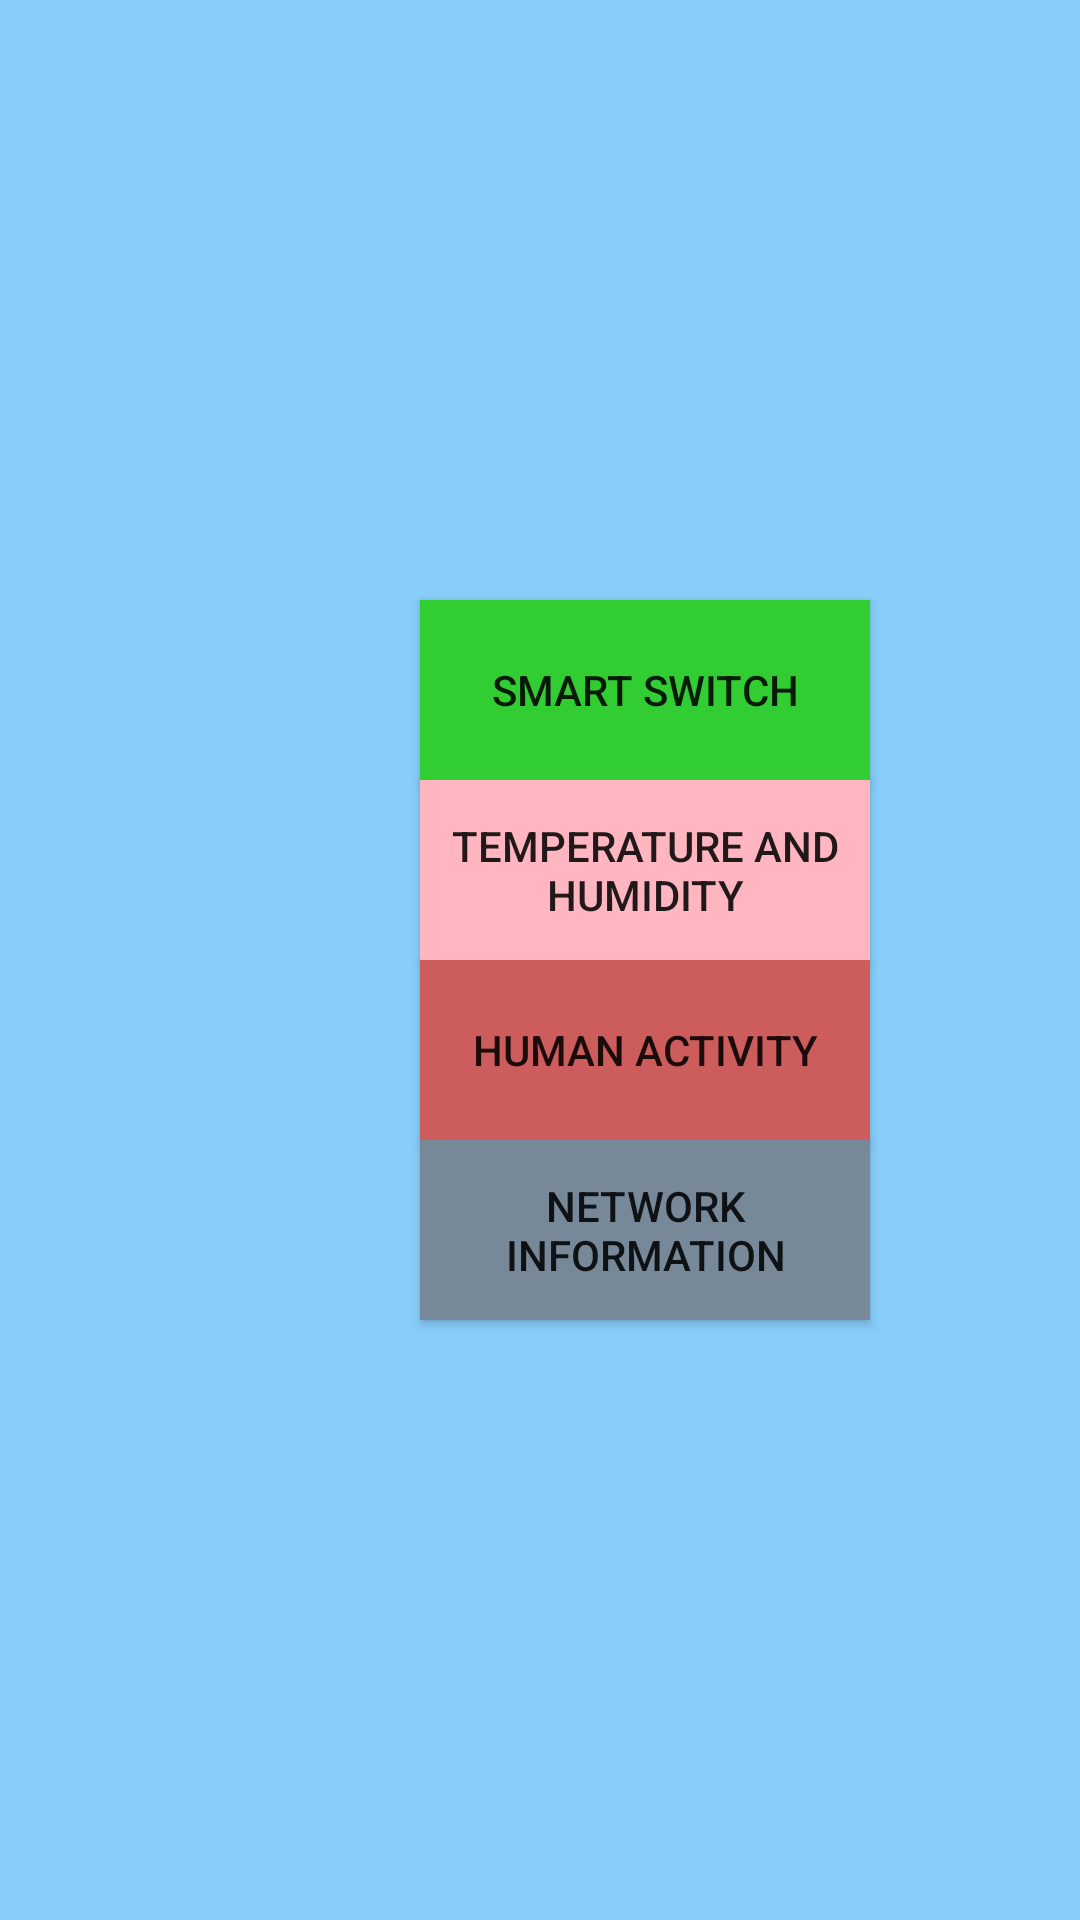

Write the Android layout XML for this screen, with the resource values it uses.
<!-- AndroidManifest.xml: activity theme Theme.Menu -->
<!-- res/layout/activity_main.xml -->
<?xml version="1.0" encoding="utf-8"?>

<android.support.constraint.ConstraintLayout xmlns:android="http://schemas.android.com/apk/res/android"
    xmlns:app="http://schemas.android.com/apk/res-auto"
    xmlns:tools="http://schemas.android.com/tools"
    android:layout_width="match_parent"
    android:layout_height="match_parent"
    android:background="@color/LightSkyBlue"
    tools:context=".MainActivity">


    <Button
        android:id="@+id/Temperature"
        android:layout_width="150dp"
        android:layout_height="60dp"
        android:onClick="Temperature_button"
        android:text="@string/temperature_and_humidity"
        android:background="@color/LightPink"
        app:layout_constraintEnd_toEndOf="parent"
        app:layout_constraintHorizontal_bias="0.0"
        app:layout_constraintStart_toEndOf="@+id/imageView5"
        app:layout_constraintTop_toBottomOf="@+id/Switch_button" />

    <Button
        android:id="@+id/HumanActivity"
        android:layout_width="150dp"
        android:layout_height="60dp"
        android:background="@color/IndianRed"
        android:onClick="HA_Click"
        android:text="@string/human_activity"
        app:layout_constraintEnd_toEndOf="parent"
        app:layout_constraintHorizontal_bias="0.0"
        app:layout_constraintStart_toEndOf="@+id/imageView6"
        app:layout_constraintTop_toBottomOf="@+id/Temperature" />

    <Button
        android:id="@+id/Switch_button"
        android:layout_width="150dp"
        android:layout_height="60dp"
        android:layout_marginTop="200dp"
        android:background="@color/LimeGreen"
        android:onClick="SWITCH_onClick"
        android:text="@string/sw"
        app:layout_constraintEnd_toEndOf="parent"
        app:layout_constraintHorizontal_bias="0.0"
        app:layout_constraintStart_toEndOf="@+id/imageView4"
        app:layout_constraintTop_toTopOf="parent" />

    <ImageView
        android:id="@+id/imageView4"
        android:layout_width="60dp"
        android:layout_height="60dp"
        android:layout_centerVertical="true"
        android:layout_marginStart="80dp"
        android:layout_marginTop="200dp"

        android:onClick="SWITCH_onClick"
        app:layout_constraintStart_toStartOf="parent"
        app:layout_constraintTop_toTopOf="parent"
        app:srcCompat="@drawable/icon_zk_64_cz" />

    <Button
        android:id="@+id/Student_DB"
        android:layout_width="150dp"
        android:layout_height="60dp"
        android:onClick="more"
        android:text="@string/network_information"
        android:background="@color/LightSlateGray"
        app:layout_constraintBottom_toBottomOf="parent"
        app:layout_constraintEnd_toEndOf="parent"
        app:layout_constraintHorizontal_bias="0.0"
        app:layout_constraintStart_toEndOf="@+id/imageView7"
        app:layout_constraintTop_toBottomOf="@+id/HumanActivity"
        app:layout_constraintVertical_bias="0.0" />

    <ImageView
        android:id="@+id/imageView5"
        android:layout_width="60dp"
        android:layout_height="60dp"
        android:layout_marginStart="80dp"
        android:onClick="Temperature_button"
        app:layout_constraintStart_toStartOf="parent"
        app:layout_constraintTop_toBottomOf="@+id/imageView4"
        app:srcCompat="@drawable/icon_zk_64_wsd" />

    <ImageView
        android:id="@+id/imageView6"
        android:layout_width="60dp"
        android:layout_height="60dp"
        android:layout_marginStart="80dp"
        android:text="@string/human_activity"
        app:layout_constraintStart_toStartOf="parent"
        app:layout_constraintTop_toBottomOf="@+id/imageView5"
        app:srcCompat="@drawable/icon_zk_64_hw" />

    <ImageView
        android:id="@+id/imageView7"
        android:layout_width="60dp"
        android:layout_height="60dp"
        android:layout_marginStart="80dp"
        android:onClick="more"
        app:layout_constraintBottom_toBottomOf="parent"
        app:layout_constraintStart_toStartOf="parent"
        app:layout_constraintTop_toBottomOf="@+id/imageView6"
        app:layout_constraintVertical_bias="0.0"
        app:srcCompat="@drawable/net_wifi" />


</android.support.constraint.ConstraintLayout>
<!-- resources referenced by this layout -->
<resources>
  <color name="IndianRed">#CD5C5C</color>
  <color name="LightPink">#FFB6C1</color>
  <color name="LightSkyBlue">#87CEFA</color>
  <color name="LightSlateGray">#778899</color>
  <color name="LimeGreen">#32CD32</color>
  <!-- drawable icon_zk_64_cz: png bitmap (drawable, 732 bytes) -->
  <!-- drawable icon_zk_64_hw: png bitmap (drawable, 1230 bytes) -->
  <!-- drawable icon_zk_64_wsd: png bitmap (drawable, 1428 bytes) -->
  <!-- drawable net_wifi: png bitmap (drawable, 1060 bytes) -->
  <string name="human_activity">Human Activity</string>
  <string name="network_information">Network Information</string>
  <string name="sw">Smart Switch</string>
  <string name="temperature_and_humidity">Temperature and Humidity</string>
  <style name="Theme.Menu" parent="Theme.AppCompat.Light.DarkActionBar">
          
          <item name="colorPrimary">@color/CornflowerBlue</item>
          <item name="colorPrimaryDark">@color/CornflowerBlue</item>
          <item name="colorAccent">@color/LightCoral</item>
  
  
          
      </style>
  <color name="CornflowerBlue">#6495ED</color>
  <color name="LightCoral">#F08080</color>
</resources>
